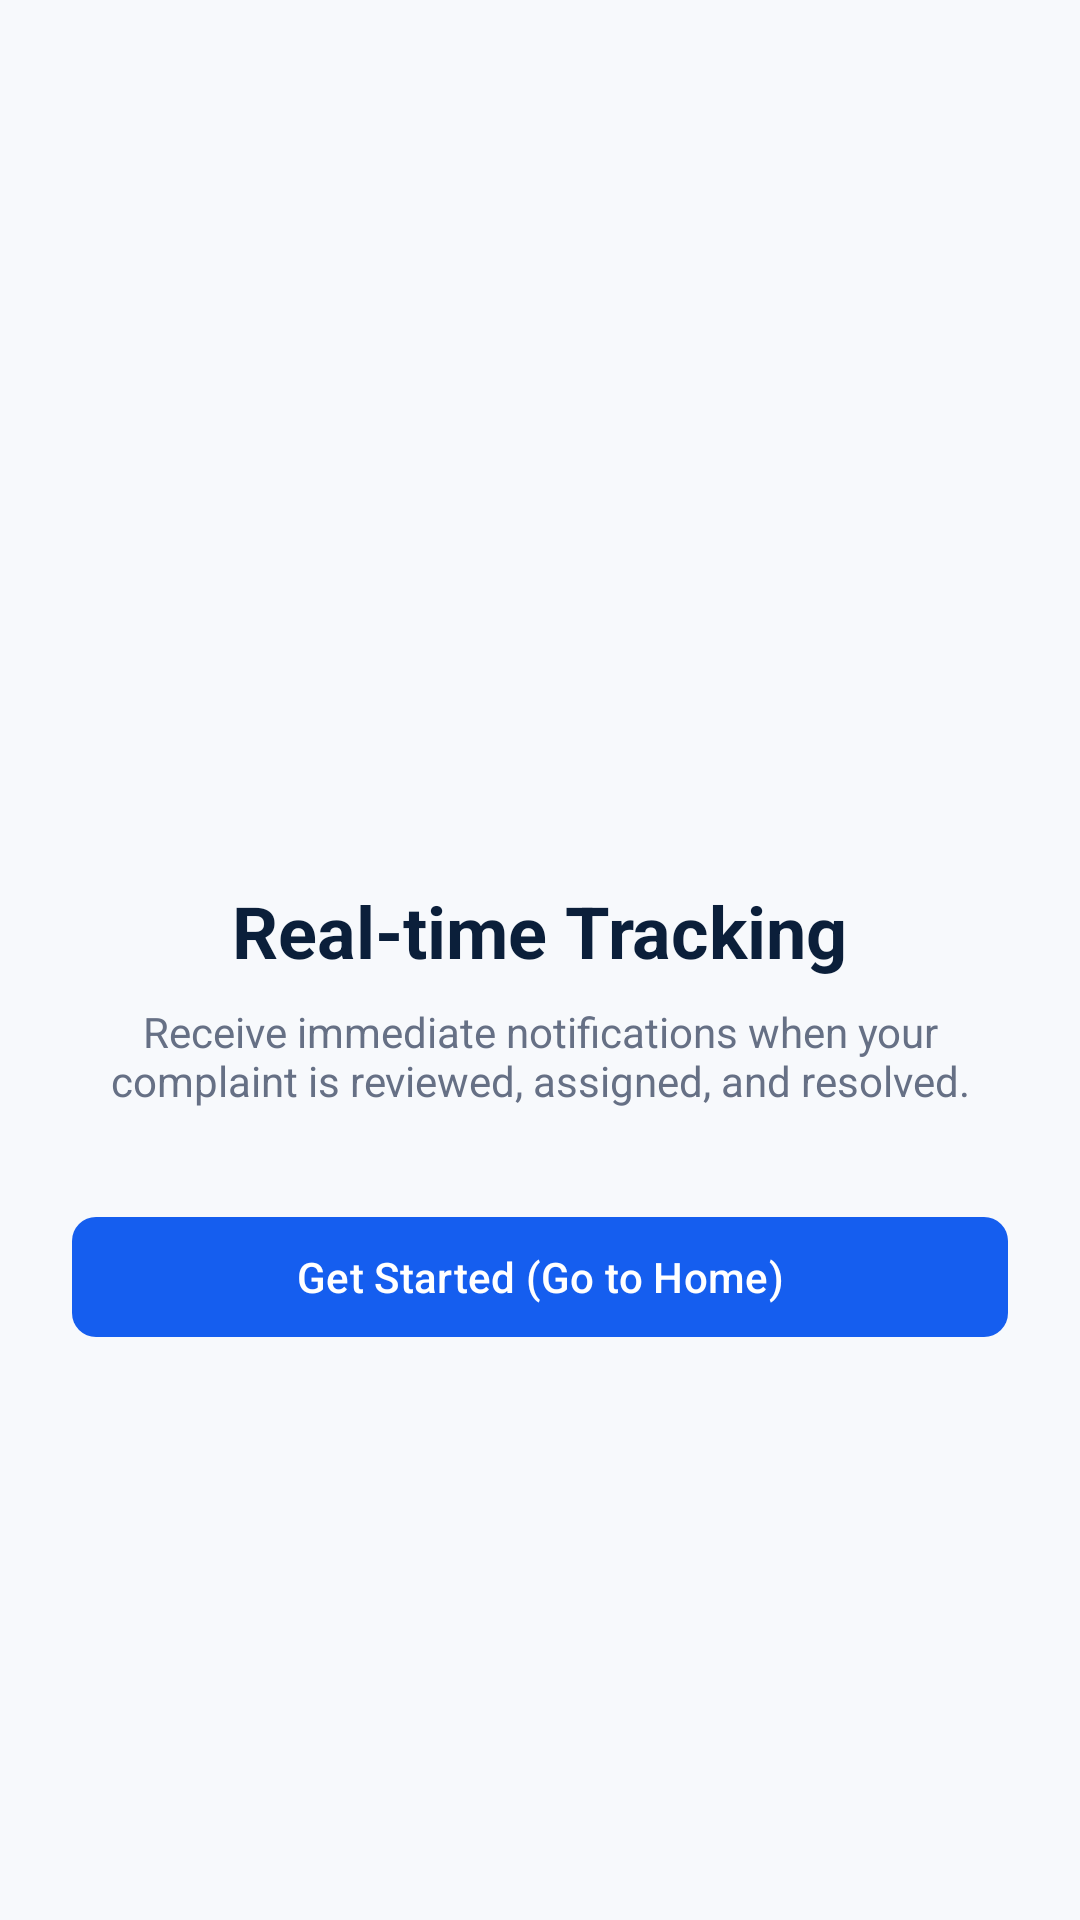

Android layout source for this screen:
<!-- AndroidManifest.xml: application theme Theme.CivicAI -->
<!-- res/layout/fragment_citizen_onboarding_3.xml -->
<?xml version="1.0" encoding="utf-8"?>
<LinearLayout xmlns:android="http://schemas.android.com/apk/res/android"
    xmlns:app="http://schemas.android.com/apk/res-auto"
    android:layout_width="match_parent"
    android:layout_height="match_parent"
    android:background="@color/background_light"
    android:gravity="center"
    android:orientation="vertical"
    android:padding="24dp">

    <ImageView
        android:layout_width="80dp"
        android:layout_height="80dp"
        android:src="@drawable/ic_notifications"
        app:tint="@color/success_color" />

    <TextView
        android:layout_width="wrap_content"
        android:layout_height="wrap_content"
        android:layout_marginTop="24dp"
        android:text="Real-time Tracking"
        android:textColor="@color/dark_navy"
        android:textSize="24sp"
        android:textStyle="bold" />

    <TextView
        android:layout_width="wrap_content"
        android:layout_height="wrap_content"
        android:layout_marginTop="8dp"
        android:gravity="center"
        android:text="Receive immediate notifications when your complaint is reviewed, assigned, and resolved."
        android:textColor="@color/secondary_text"
        android:textSize="14sp" />

    <com.google.android.material.button.MaterialButton
        android:id="@+id/btnFinishOnboarding"
        style="@style/CivicAi.Button.Primary"
        android:layout_width="match_parent"
        android:layout_height="wrap_content"
        android:layout_marginTop="32dp"
        android:text="Get Started (Go to Home)" />

</LinearLayout>
<!-- resources referenced by this layout -->
<resources>
  <color name="background_light">#F7F9FC</color>
  <color name="dark_navy">#0B1F3A</color>
  <color name="secondary_text">#667085</color>
  <color name="success_color">#12B76A</color>
  <style name="CivicAi.Button.Primary" parent="Widget.Material3.Button">
          <item name="backgroundTint">@color/primary_blue</item>
          <item name="android:textColor">@color/white</item>
          <item name="cornerRadius">8dp</item>
      </style>
  <style name="Theme.CivicAI" parent="Theme.Material3.DayNight.NoActionBar">
          
          <item name="colorPrimary">@color/primary_blue</item>
          <item name="colorOnPrimary">@color/white</item>
          <item name="colorPrimaryContainer">@color/status_in_progress_bg</item>
          <item name="colorOnPrimaryContainer">@color/dark_navy</item>
  
          
          <item name="colorSecondary">@color/ai_accent</item>
          <item name="colorOnSecondary">@color/white</item>
          <item name="colorSecondaryContainer">@color/ai_accent_bg</item>
          <item name="colorOnSecondaryContainer">@color/dark_navy</item>
  
          
          <item name="android:statusBarColor">@color/background_light</item>
          <item name="android:windowLightStatusBar">true</item>
          <item name="android:navigationBarColor">@color/card_surface</item>
          <item name="android:windowLightNavigationBar">true</item>
  
          
          <item name="android:colorBackground">@color/background_light</item>
          <item name="colorSurface">@color/card_surface</item>
          <item name="colorOnSurface">@color/primary_text</item>
      </style>
  <color name="primary_blue">#155EEF</color>
  <color name="white">#FFFFFF</color>
  <color name="status_in_progress_bg">#E0EAFF</color>
  <color name="ai_accent">#7A5AF8</color>
  <color name="ai_accent_bg">#F4EBFF</color>
  <color name="card_surface">#FFFFFF</color>
  <color name="primary_text">#172B4D</color>
</resources>
